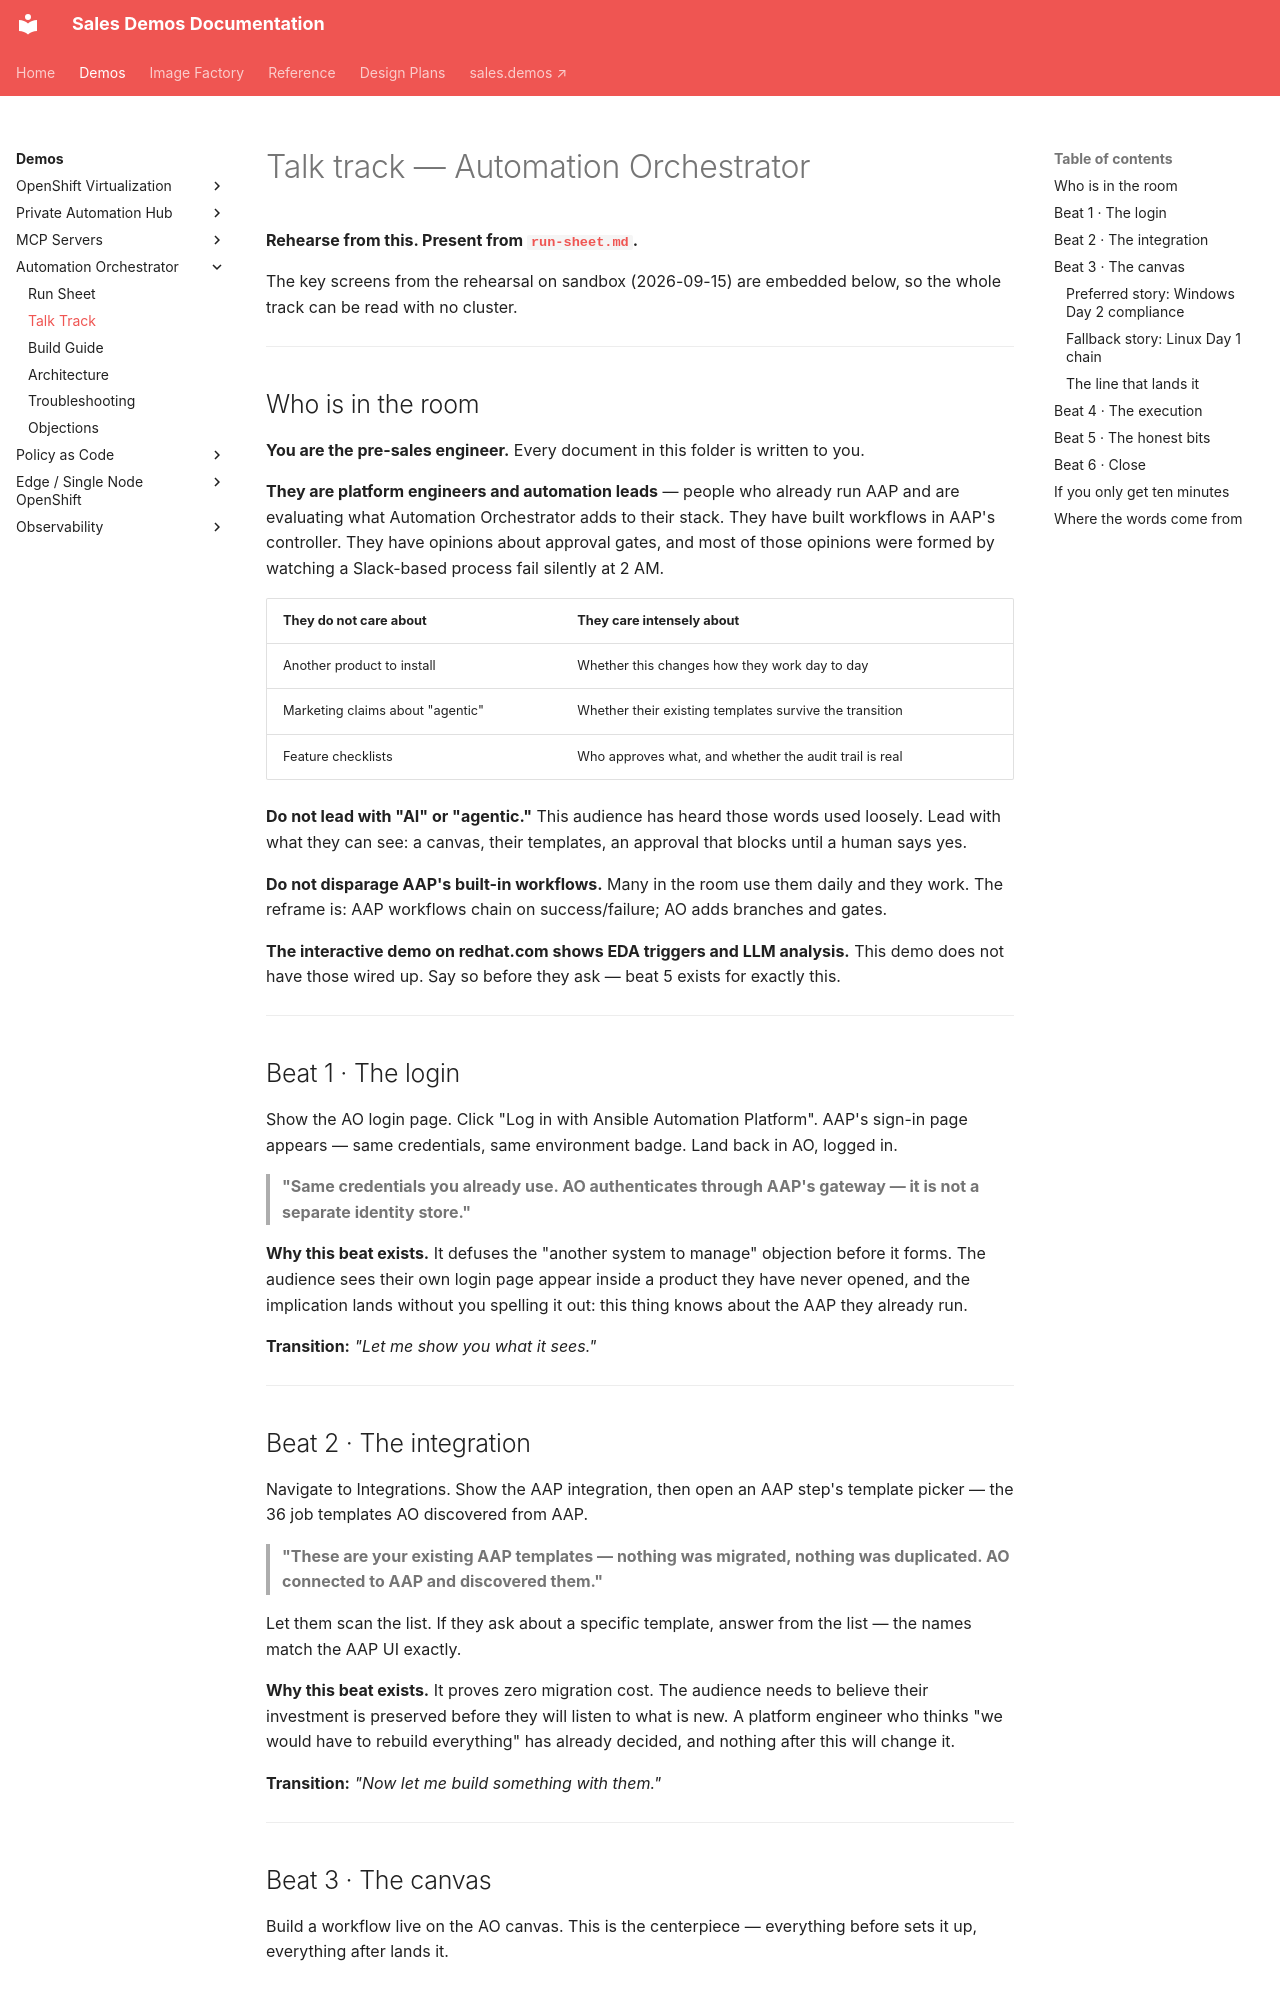

repository: ericcames/sales.demos-docs · page: demos/automation-orchestrator/talk-track/index.html · generator: mkdocs

# Talk track — Automation Orchestrator

**Rehearse from this. Present from [`run-sheet.md`](run-sheet.md).**

The key screens from the rehearsal on sandbox (2026-09-15) are embedded below,
so the whole track can be read with no cluster.

---

## Who is in the room

**You are the pre-sales engineer.** Every document in this folder is written to
you.

**They are platform engineers and automation leads** — people who already run
AAP and are evaluating what Automation Orchestrator adds to their stack. They
have built workflows in AAP's controller. They have opinions about approval
gates, and most of those opinions were formed by watching a Slack-based process
fail silently at 2 AM.

| They do not care about | They care intensely about |
|---|---|
| Another product to install | Whether this changes how they work day to day |
| Marketing claims about "agentic" | Whether their existing templates survive the transition |
| Feature checklists | Who approves what, and whether the audit trail is real |

**Do not lead with "AI" or "agentic."** This audience has heard those words used
loosely. Lead with what they can see: a canvas, their templates, an approval
that blocks until a human says yes.

**Do not disparage AAP's built-in workflows.** Many in the room use them daily
and they work. The reframe is: AAP workflows chain on success/failure; AO adds
branches and gates.

**The interactive demo on redhat.com shows EDA triggers and LLM analysis.** This
demo does not have those wired up. Say so before they ask — beat 5 exists for
exactly this.

---

## Beat 1 · The login

Show the AO login page. Click "Log in with Ansible Automation Platform". AAP's
sign-in page appears — same credentials, same environment badge. Land back in
AO, logged in.

> **"Same credentials you already use. AO authenticates through AAP's gateway —
> it is not a separate identity store."**

**Why this beat exists.** It defuses the "another system to manage" objection
before it forms. The audience sees their own login page appear inside a product
they have never opened, and the implication lands without you spelling it out:
this thing knows about the AAP they already run.

**Transition:** *"Let me show you what it sees."*

---

## Beat 2 · The integration

Navigate to Integrations. Show the AAP integration, then open an AAP step's
template picker — the 36 job templates AO discovered from AAP.

> **"These are your existing AAP templates — nothing was migrated, nothing was
> duplicated. AO connected to AAP and discovered them."**

Let them scan the list. If they ask about a specific template, answer from the
list — the names match the AAP UI exactly.

**Why this beat exists.** It proves zero migration cost. The audience needs to
believe their investment is preserved before they will listen to what is new. A
platform engineer who thinks "we would have to rebuild everything" has already
decided, and nothing after this will change it.

**Transition:** *"Now let me build something with them."*

---

## Beat 3 · The canvas

Build a workflow live on the AO canvas. This is the centerpiece — everything
before sets it up, everything after lands it.
